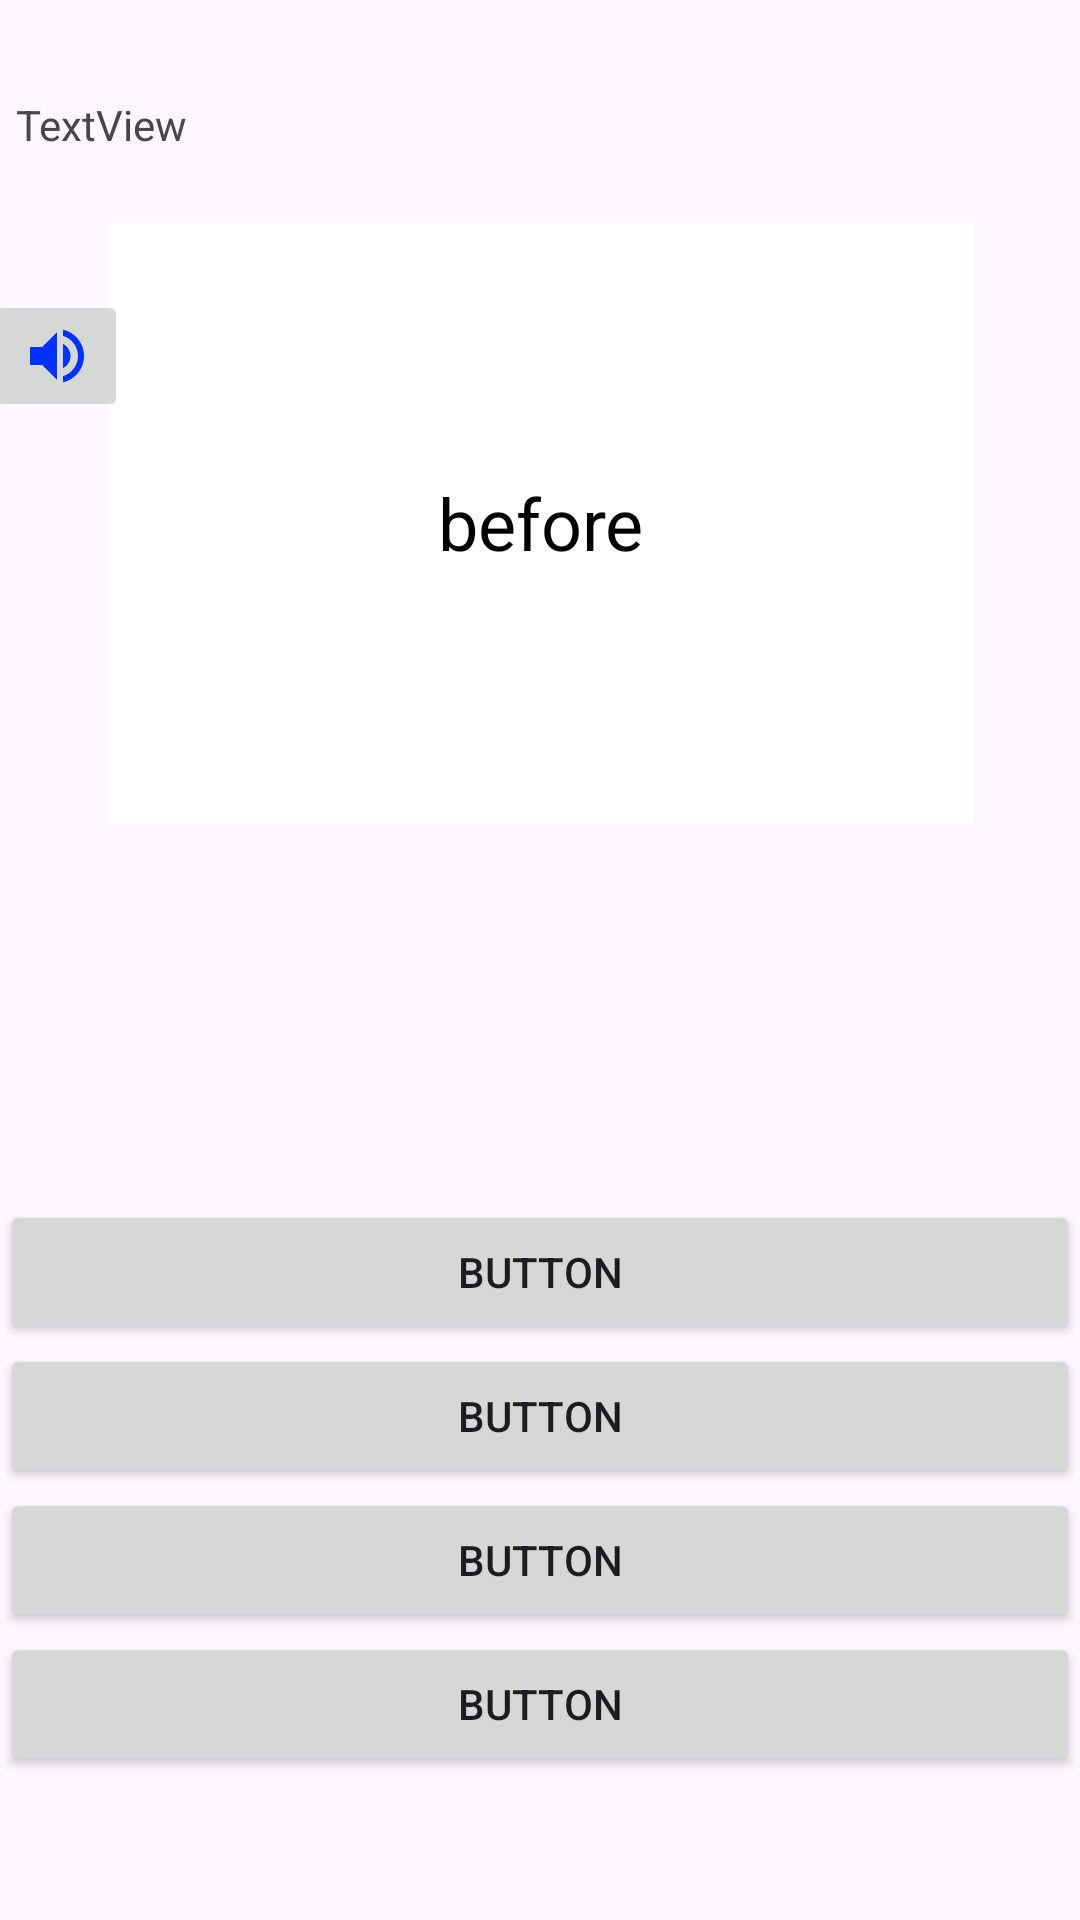

Produce the Android XML layout that renders to this screen, including the resource entries it uses.
<!-- AndroidManifest.xml: application theme Theme.ViewPagerTry2 -->
<!-- res/layout/activity_word_questions_page_multiple_answers.xml -->
<?xml version="1.0" encoding="utf-8"?>
<androidx.constraintlayout.widget.ConstraintLayout xmlns:android="http://schemas.android.com/apk/res/android"
    xmlns:app="http://schemas.android.com/apk/res-auto"
    xmlns:tools="http://schemas.android.com/tools"
    android:id="@+id/main"
    android:layout_width="match_parent"
    android:layout_height="match_parent"
    android:layoutDirection="ltr"
    tools:context="ExercisesPages.WordQuestionsPageMultipleAnswers">


    <TextView
        android:id="@+id/questionTextView"
        android:layout_width="289dp"
        android:layout_height="200dp"
        android:background="@android:color/white"
        android:gravity="center"
        android:padding="16dp"
        android:text="before"
        android:textColor="@android:color/black"
        android:textSize="24sp"
        app:layout_constraintBottom_toBottomOf="parent"
        app:layout_constraintDimensionRatio="1:1"
        app:layout_constraintEnd_toEndOf="parent"
        app:layout_constraintStart_toStartOf="parent"
        app:layout_constraintTop_toTopOf="parent"
        app:layout_constraintVertical_bias="0.169" />

    <LinearLayout
        android:id="@+id/linearLayout"
        android:layout_width="match_parent"
        android:layout_height="match_parent"
        android:layout_marginTop="400dp"
        android:orientation="vertical"
        app:layout_constraintEnd_toEndOf="parent"
        app:layout_constraintHorizontal_bias="0.5"
        app:layout_constraintStart_toStartOf="parent"
        app:layout_constraintTop_toTopOf="parent">

        <Button
            android:id="@+id/answerButton1"
            android:layout_width="match_parent"
            android:layout_height="wrap_content"
            android:onClick="answerButtonClicked"
            android:text="Button" />

        <Button
            android:id="@+id/answerButton2"
            android:layout_width="match_parent"
            android:layout_height="wrap_content"
            android:onClick="answerButtonClicked"
            android:text="Button" />

        <Button
            android:id="@+id/answerButton3"
            android:layout_width="match_parent"
            android:layout_height="wrap_content"
            android:onClick="answerButtonClicked"
            android:text="Button" />

        <Button
            android:id="@+id/answerButton4"
            android:layout_width="match_parent"
            android:layout_height="wrap_content"
            android:onClick="answerButtonClicked"
            android:text="Button" />
    </LinearLayout>

    <ImageButton
        android:id="@+id/imageButton3"
        android:layout_width="wrap_content"
        android:layout_height="wrap_content"
        android:layout_marginTop="30dp"
        android:background="@null"
        android:onClick="exitImgButtonClick4"
        app:layout_constraintEnd_toEndOf="parent"
        app:layout_constraintHorizontal_bias="0.909"
        app:layout_constraintStart_toStartOf="parent"
        app:layout_constraintTop_toTopOf="parent"
        app:srcCompat="@drawable/baseline_close_24" />

    <TextView
        android:id="@+id/questionsCounterTextView"
        android:layout_width="wrap_content"
        android:layout_height="wrap_content"
        android:layout_marginTop="32dp"
        android:text="TextView"
        app:layout_constraintEnd_toStartOf="@+id/imageButton3"
        app:layout_constraintHorizontal_bias="0.02"
        app:layout_constraintStart_toStartOf="parent"
        app:layout_constraintTop_toTopOf="parent" />

    <ImageButton
        android:id="@+id/audioWordImageButton"
        android:layout_width="wrap_content"
        android:layout_height="wrap_content"
        android:onClick="whenAudioImgButtonClicked"
        app:layout_constraintBottom_toTopOf="@+id/linearLayout"
        app:layout_constraintEnd_toStartOf="@+id/questionTextView"
        app:layout_constraintHorizontal_bias="0.448"
        app:layout_constraintStart_toStartOf="parent"
        app:layout_constraintTop_toBottomOf="@+id/questionsCounterTextView"
        app:layout_constraintVertical_bias="0.15"
        app:srcCompat="@drawable/baseline_play_audio_img_24" />

</androidx.constraintlayout.widget.ConstraintLayout>
<!-- resources referenced by this layout -->
<resources>
  <!-- drawable baseline_play_audio_img_24 (drawable) -->
  <vector xmlns:android="http://schemas.android.com/apk/res/android" android:autoMirrored="true" android:height="24dp" android:tint="#0032FA" android:viewportHeight="24" android:viewportWidth="24" android:width="24dp">
        
      <path android:fillColor="@android:color/white" android:pathData="M3,9v6h4l5,5L12,4L7,9L3,9zM16.5,12c0,-1.77 -1.02,-3.29 -2.5,-4.03v8.05c1.48,-0.73 2.5,-2.25 2.5,-4.02zM14,3.23v2.06c2.89,0.86 5,3.54 5,6.71s-2.11,5.85 -5,6.71v2.06c4.01,-0.91 7,-4.49 7,-8.77s-2.99,-7.86 -7,-8.77z"/>
      
  </vector>
  <style name="Theme.ViewPagerTry2" parent="Base.Theme.ViewPagerTry2" />
  <style name="Base.Theme.ViewPagerTry2" parent="Theme.Material3.DayNight.NoActionBar">
          
          
      </style>
</resources>
